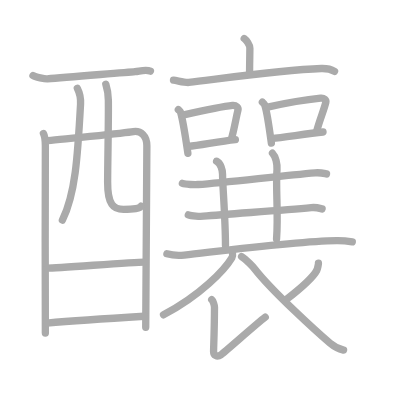
t = 0.00 s
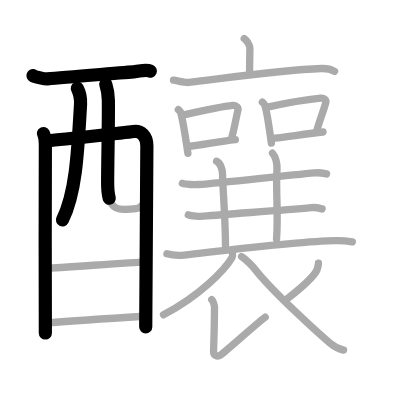
t = 4.75 s
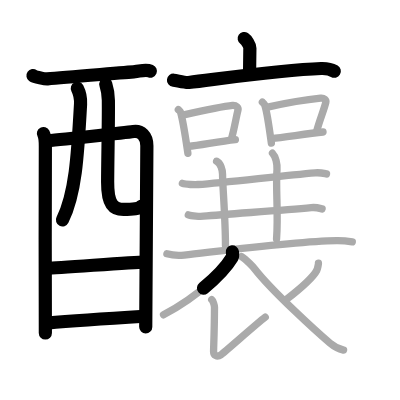
t = 9.50 s
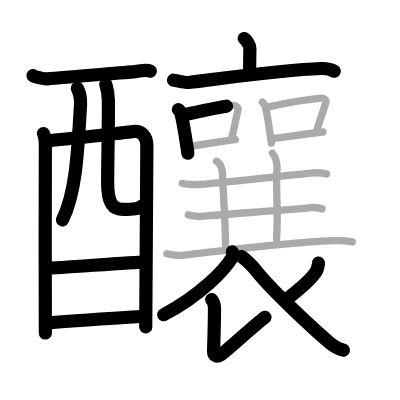
t = 14.50 s
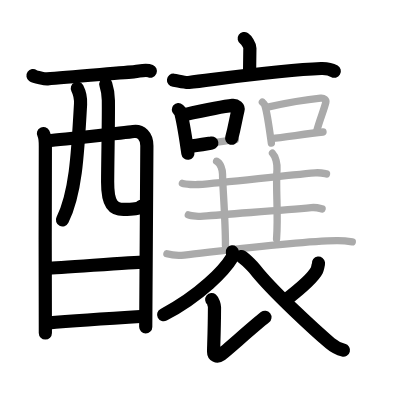
t = 15.50 s
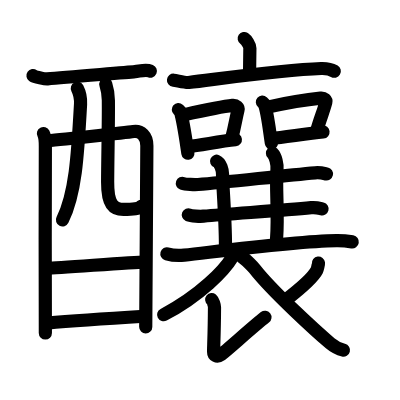
t = 24.00 s

The animated SVG that drew these frames (rendered in a browser with its animation timeline set to each time). Animation: 24 SMIL elements (animate=24); one cycle of 24.00 s.

<?xml version="1.0" standalone="no"?>
<!DOCTYPE svg PUBLIC "-//W3C//DTD SVG 1.1//EN"   "http://www.w3.org/Graphics/SVG/1.1/DTD/svg11.dtd">
<svg width="400px" height="400px"  version="1.1" xmlns="http://www.w3.org/2000/svg">
  <defs>
    <marker id="Triangle" viewBox="0 0 10 10" refX="0" refY="5" markerUnits="strokeWidth" markerWidth="3" style="stroke-opacity:0%;fill:#aaaaaa;" markerHeight="2" orient="auto">
      <path d="M 0 0 L 10 5 L 0 10 z" />
    </marker>
    
    <marker id="Arrow" viewBox="0 0 10 10" refX="5" refY="5" markerUnits="strokeWidth" markerWidth="1.8" style="stroke-opacity:0%;fill:#770000;" markerHeight="2" orient="auto">
      <path d="M 0 4 L 6 4 L 4 1 L 10 5 L 4 9 L 6 6 L 0 6 z" />
        <circle cx="5" cy="5" r="5" />
      </marker>
    
    <marker id="TriangleRed" viewBox="0 0 10 10" refX="0" refY="5" markerUnits="strokeWidth" markerWidth="3" style="stroke-opacity:0%;fill:#CC0000;" markerHeight="2" orient="auto">
      <path d="M 0 0 L 10 5 L 0 10 z" />
    </marker>
    
    <marker id="ArrowRed" viewBox="0 0 10 10" refX="5" refY="5" markerUnits="strokeWidth" markerWidth="1.8" style="stroke-opacity:0%;fill:#CC0000;" markerHeight="2" orient="auto">
      <path d="M 0 4 L 6 4 L 4 1 L 10 5 L 4 9 L 6 6 L 0 6 z" />
        <circle cx="5" cy="5" r="5" />
      </marker>
    
  </defs>
  
  <path style="fill:#ffffff; fill-opacity:100%; fill-rule:evenodd; stroke-width:0;" d="M 0 0 L 400px 0 L 400px 400px L 0 400px L 0 0" />

  <g transform="scale(3.6697247706422 3.6697247706422)">
<path style="fill:none; fill-opacity:0%; fill-rule:evenodd; stroke:#aaaaaa; stroke-opacity:100%; stroke-width: 1.5pt; stroke-linejoin:round; stroke-linecap:round;" d="M8.99 20.59c0.56 0.4 3.36 0.98 3.93 0.92c5.88-0.57 21.41-1.73 23.88-2c1.41-0.15 2.99-0.65 4.19-0.14"></path>
<path style="fill:none; fill-opacity:0%; fill-rule:evenodd; stroke:#aaaaaa; stroke-opacity:100%; stroke-width: 1.5pt; stroke-linejoin:round; stroke-linecap:round;" d="M11.84 36.38c0.38 0.72 0.52 2.46 0.52 3.42c0 0.96-0.12 49.99 0 50.95"></path>
<path style="fill:none; fill-opacity:0%; fill-rule:evenodd; stroke:#aaaaaa; stroke-opacity:100%; stroke-width: 1.5pt; stroke-linejoin:round; stroke-linecap:round;" d="M12.54 38.37c2.13-0.12 21.88-2.21 23.81-2.52c2.01-0.31 3.67 1.15 3.67 3.87c0 1.52-0.31 48.76-0.31 49.48"></path>
<path style="fill:none; fill-opacity:0%; fill-rule:evenodd; stroke:#aaaaaa; stroke-opacity:100%; stroke-width: 1.5pt; stroke-linejoin:round; stroke-linecap:round;" d="M21.08 24.08c0.59 1.15 0.95 2.72 0.87 4.29c-0.8 14.57-1.44 24.54-4.95 31.6"></path>
<path style="fill:none; fill-opacity:0%; fill-rule:evenodd; stroke:#aaaaaa; stroke-opacity:100%; stroke-width: 1.5pt; stroke-linejoin:round; stroke-linecap:round;" d="M28.83 22.94c0.38 1.18 0.68 2.57 0.7 4.39c0.07 5.78-0.17 15.13-0.2 22.26c-0.03 6.2 1.64 7.48 4.31 7.48c2.7 0 4.57-0.21 4.83-0.91"></path>
<path style="fill:none; fill-opacity:0%; fill-rule:evenodd; stroke:#aaaaaa; stroke-opacity:100%; stroke-width: 1.5pt; stroke-linejoin:round; stroke-linecap:round;" d="M12.91 73.07c2.88 0 23.13-1.65 26.39-1.65"></path>
<path style="fill:none; fill-opacity:0%; fill-rule:evenodd; stroke:#aaaaaa; stroke-opacity:100%; stroke-width: 1.5pt; stroke-linejoin:round; stroke-linecap:round;" d="M12.78 88.03c5.87-0.52 19.2-1.41 26.51-1.85"></path>
<path style="fill:none; fill-opacity:0%; fill-rule:evenodd; stroke:#aaaaaa; stroke-opacity:100%; stroke-width: 1.5pt; stroke-linejoin:round; stroke-linecap:round;" d="M66.55 10.5c0.58 0.39 1.54 1.74 1.54 2.64c0 1.48-0.08 4.76-0.08 6.38"></path>
<path style="fill:none; fill-opacity:0%; fill-rule:evenodd; stroke:#aaaaaa; stroke-opacity:100%; stroke-width: 1.5pt; stroke-linejoin:round; stroke-linecap:round;" d="M47.28 21.86c0.98 0.11 3.2 0.73 4.15 0.61c10.57-1.29 25.69-3.47 36.1-3.8c1.61-0.05 2.43 0.05 3.63 0.78"></path>
<path style="fill:none; fill-opacity:0%; fill-rule:evenodd; stroke:#aaaaaa; stroke-opacity:100%; stroke-width: 1.5pt; stroke-linejoin:round; stroke-linecap:round;" d="M63.32 68.64c0.05 0.38 0.21 1.03-0.1 1.55c-2.01 3.36-8.57 10.29-18.66 15.59"></path>
<path style="fill:none; fill-opacity:0%; fill-rule:evenodd; stroke:#aaaaaa; stroke-opacity:100%; stroke-width: 1.5pt; stroke-linejoin:round; stroke-linecap:round;" d="M57.69 81.65c0.36 0.29 0.76 1.58 0.76 2.08c-0.02 6.4-0.25 10.93-0.25 12.02c0 1.08 0.9 1.7 2.04 0.89s9.6-8.39 12.04-10.23"></path>
<path style="fill:none; fill-opacity:0%; fill-rule:evenodd; stroke:#aaaaaa; stroke-opacity:100%; stroke-width: 1.5pt; stroke-linejoin:round; stroke-linecap:round;" d="M86.78 71.7c0.03 0.24-0.29 1.62-0.44 1.94c-0.98 1.94-3.48 4.23-8.47 8.1"></path>
<path style="fill:none; fill-opacity:0%; fill-rule:evenodd; stroke:#aaaaaa; stroke-opacity:100%; stroke-width: 1.5pt; stroke-linejoin:round; stroke-linecap:round;" d="M65.83 69.91c1.23 0.78 3.24 2.93 3.53 3.31c4.89 6.28 17.22 17.43 20.61 20.32c1.28 1.09 2.37 1.56 3.65 1.87"></path>
<path style="fill:none; fill-opacity:0%; fill-rule:evenodd; stroke:#aaaaaa; stroke-opacity:100%; stroke-width: 1.5pt; stroke-linejoin:round; stroke-linecap:round;" d="M48.6 29.87c0.24 0.21 0.51 0.38 0.59 0.66c0.8 2.79 1.44 7.43 2.01 11.23"></path>
<path style="fill:none; fill-opacity:0%; fill-rule:evenodd; stroke:#aaaaaa; stroke-opacity:100%; stroke-width: 1.5pt; stroke-linejoin:round; stroke-linecap:round;" d="M50.1 31.3c4.93-1.1 10.44-2.29 13.26-2.57c1.03-0.1 1.65 0.6 1.5 1.2c-0.61 2.47-0.84 4.4-1.75 7.81"></path>
<path style="fill:none; fill-opacity:0%; fill-rule:evenodd; stroke:#aaaaaa; stroke-opacity:100%; stroke-width: 1.5pt; stroke-linejoin:round; stroke-linecap:round;" d="M51.31 39.9c3.31-0.31 8.28-1.37 12.83-1.85"></path>
<path style="fill:none; fill-opacity:0%; fill-rule:evenodd; stroke:#aaaaaa; stroke-opacity:100%; stroke-width: 1.5pt; stroke-linejoin:round; stroke-linecap:round;" d="M71.5 27.83c0.23 0.2 0.46 0.37 0.56 0.62c0.79 1.99 1.35 6.98 1.89 10.55"></path>
<path style="fill:none; fill-opacity:0%; fill-rule:evenodd; stroke:#aaaaaa; stroke-opacity:100%; stroke-width: 1.5pt; stroke-linejoin:round; stroke-linecap:round;" d="M72.92 29.18c4.64-1.04 11.79-2.19 14.45-2.45c0.97-0.1 1.56 0.57 1.42 1.13c-0.58 2.33-1.62 4.61-2.48 7.83"></path>
<path style="fill:none; fill-opacity:0%; fill-rule:evenodd; stroke:#aaaaaa; stroke-opacity:100%; stroke-width: 1.5pt; stroke-linejoin:round; stroke-linecap:round;" d="M74.06 37.75c3.12-0.3 9.67-1.33 13.96-1.78"></path>
<path style="fill:none; fill-opacity:0%; fill-rule:evenodd; stroke:#aaaaaa; stroke-opacity:100%; stroke-width: 1.5pt; stroke-linejoin:round; stroke-linecap:round;" d="M49.7 49.96c0.88 0.32 3.42 0.39 4.3 0.32c8.02-0.61 23.27-2.48 31.89-3.19c1.46-0.12 2.34 0.15 3.08 0.31"></path>
<path style="fill:none; fill-opacity:0%; fill-rule:evenodd; stroke:#aaaaaa; stroke-opacity:100%; stroke-width: 1.5pt; stroke-linejoin:round; stroke-linecap:round;" d="M59.02 43.94c1.11 0.46 1.62 2.5 1.62 3.46c0 3.1 0.8 12.1 0.8 19.51"></path>
<path style="fill:none; fill-opacity:0%; fill-rule:evenodd; stroke:#aaaaaa; stroke-opacity:100%; stroke-width: 1.5pt; stroke-linejoin:round; stroke-linecap:round;" d="M74.25 41.75c0.9 0.91 1.33 3 1.23 4.42c-0.39 5.58 0.42 11.83-0.12 18.96"></path>
<path style="fill:none; fill-opacity:0%; fill-rule:evenodd; stroke:#aaaaaa; stroke-opacity:100%; stroke-width: 1.5pt; stroke-linejoin:round; stroke-linecap:round;" d="M51.32 58.55c0.84 0.36 3.27 0.44 4.12 0.36c7.68-0.7 21.13-1.52 29.38-2.33c1.4-0.14 2.24 0.17 2.95 0.35"></path>
<path style="fill:none; fill-opacity:0%; fill-rule:evenodd; stroke:#aaaaaa; stroke-opacity:100%; stroke-width: 1.5pt; stroke-linejoin:round; stroke-linecap:round;" d="M45.48 69.17c1.23 0.35 3.48 0.49 4.71 0.35c11.24-1.27 30.24-3.77 41.51-3.95c2.04-0.03 3.28 0.17 4.3 0.34"></path>

<path style="fill:none; fill-opacity:0%; fill-rule:evenodd; stroke:#000000; stroke-opacity:100%; stroke-width: 2.7pt; stroke-linejoin:round; stroke-linecap:round;" d="M8.99 20.59c0.56 0.4 3.36 0.98 3.93 0.92c5.88-0.57 21.41-1.73 23.88-2c1.41-0.15 2.99-0.65 4.19-0.14" pathLength="100" stroke-dashoffset="100" stroke-dasharray="100 105"><animate id="dashAnim1" attributeName="stroke-dashoffset" from="100" to="0" dur="1s" calcMode="linear" fill="freeze"/></path>
<path style="fill:none; fill-opacity:0%; fill-rule:evenodd; stroke:#000000; stroke-opacity:100%; stroke-width: 2.7pt; stroke-linejoin:round; stroke-linecap:round;" d="M11.84 36.38c0.38 0.72 0.52 2.46 0.52 3.42c0 0.96-0.12 49.99 0 50.95" pathLength="100" stroke-dashoffset="100" stroke-dasharray="100 105"><animate id="dashAnim2" attributeName="stroke-dashoffset" from="100" to="0" dur="1s" calcMode="linear" begin="dashAnim1.end" fill="freeze"/></path>
<path style="fill:none; fill-opacity:0%; fill-rule:evenodd; stroke:#000000; stroke-opacity:100%; stroke-width: 2.7pt; stroke-linejoin:round; stroke-linecap:round;" d="M12.54 38.37c2.13-0.12 21.88-2.21 23.81-2.52c2.01-0.31 3.67 1.15 3.67 3.87c0 1.52-0.31 48.76-0.31 49.48" pathLength="100" stroke-dashoffset="100" stroke-dasharray="100 105"><animate id="dashAnim3" attributeName="stroke-dashoffset" from="100" to="0" dur="1s" calcMode="linear" begin="dashAnim2.end" fill="freeze"/></path>
<path style="fill:none; fill-opacity:0%; fill-rule:evenodd; stroke:#000000; stroke-opacity:100%; stroke-width: 2.7pt; stroke-linejoin:round; stroke-linecap:round;" d="M21.08 24.08c0.59 1.15 0.95 2.72 0.87 4.29c-0.8 14.57-1.44 24.54-4.95 31.6" pathLength="100" stroke-dashoffset="100" stroke-dasharray="100 105"><animate id="dashAnim4" attributeName="stroke-dashoffset" from="100" to="0" dur="1s" calcMode="linear" begin="dashAnim3.end" fill="freeze"/></path>
<path style="fill:none; fill-opacity:0%; fill-rule:evenodd; stroke:#000000; stroke-opacity:100%; stroke-width: 2.7pt; stroke-linejoin:round; stroke-linecap:round;" d="M28.83 22.94c0.38 1.18 0.68 2.57 0.7 4.39c0.07 5.78-0.17 15.13-0.2 22.26c-0.03 6.2 1.64 7.48 4.31 7.48c2.7 0 4.57-0.21 4.83-0.91" pathLength="100" stroke-dashoffset="100" stroke-dasharray="100 105"><animate id="dashAnim5" attributeName="stroke-dashoffset" from="100" to="0" dur="1s" calcMode="linear" begin="dashAnim4.end" fill="freeze"/></path>
<path style="fill:none; fill-opacity:0%; fill-rule:evenodd; stroke:#000000; stroke-opacity:100%; stroke-width: 2.7pt; stroke-linejoin:round; stroke-linecap:round;" d="M12.91 73.07c2.88 0 23.13-1.65 26.39-1.65" pathLength="100" stroke-dashoffset="100" stroke-dasharray="100 105"><animate id="dashAnim6" attributeName="stroke-dashoffset" from="100" to="0" dur="1s" calcMode="linear" begin="dashAnim5.end" fill="freeze"/></path>
<path style="fill:none; fill-opacity:0%; fill-rule:evenodd; stroke:#000000; stroke-opacity:100%; stroke-width: 2.7pt; stroke-linejoin:round; stroke-linecap:round;" d="M12.78 88.03c5.87-0.52 19.2-1.41 26.51-1.85" pathLength="100" stroke-dashoffset="100" stroke-dasharray="100 105"><animate id="dashAnim7" attributeName="stroke-dashoffset" from="100" to="0" dur="1s" calcMode="linear" begin="dashAnim6.end" fill="freeze"/></path>
<path style="fill:none; fill-opacity:0%; fill-rule:evenodd; stroke:#000000; stroke-opacity:100%; stroke-width: 2.7pt; stroke-linejoin:round; stroke-linecap:round;" d="M66.55 10.5c0.58 0.39 1.54 1.74 1.54 2.64c0 1.48-0.08 4.76-0.08 6.38" pathLength="100" stroke-dashoffset="100" stroke-dasharray="100 105"><animate id="dashAnim8" attributeName="stroke-dashoffset" from="100" to="0" dur="1s" calcMode="linear" begin="dashAnim7.end" fill="freeze"/></path>
<path style="fill:none; fill-opacity:0%; fill-rule:evenodd; stroke:#000000; stroke-opacity:100%; stroke-width: 2.7pt; stroke-linejoin:round; stroke-linecap:round;" d="M47.28 21.86c0.98 0.11 3.2 0.73 4.15 0.61c10.57-1.29 25.69-3.47 36.1-3.8c1.61-0.05 2.43 0.05 3.63 0.78" pathLength="100" stroke-dashoffset="100" stroke-dasharray="100 105"><animate id="dashAnim9" attributeName="stroke-dashoffset" from="100" to="0" dur="1s" calcMode="linear" begin="dashAnim8.end" fill="freeze"/></path>
<path style="fill:none; fill-opacity:0%; fill-rule:evenodd; stroke:#000000; stroke-opacity:100%; stroke-width: 2.7pt; stroke-linejoin:round; stroke-linecap:round;" d="M63.32 68.64c0.05 0.38 0.21 1.03-0.1 1.55c-2.01 3.36-8.57 10.29-18.66 15.59" pathLength="100" stroke-dashoffset="100" stroke-dasharray="100 105"><animate id="dashAnim10" attributeName="stroke-dashoffset" from="100" to="0" dur="1s" calcMode="linear" begin="dashAnim9.end" fill="freeze"/></path>
<path style="fill:none; fill-opacity:0%; fill-rule:evenodd; stroke:#000000; stroke-opacity:100%; stroke-width: 2.7pt; stroke-linejoin:round; stroke-linecap:round;" d="M57.69 81.65c0.36 0.29 0.76 1.58 0.76 2.08c-0.02 6.4-0.25 10.93-0.25 12.02c0 1.08 0.9 1.7 2.04 0.89s9.6-8.39 12.04-10.23" pathLength="100" stroke-dashoffset="100" stroke-dasharray="100 105"><animate id="dashAnim11" attributeName="stroke-dashoffset" from="100" to="0" dur="1s" calcMode="linear" begin="dashAnim10.end" fill="freeze"/></path>
<path style="fill:none; fill-opacity:0%; fill-rule:evenodd; stroke:#000000; stroke-opacity:100%; stroke-width: 2.7pt; stroke-linejoin:round; stroke-linecap:round;" d="M86.78 71.7c0.03 0.24-0.29 1.62-0.44 1.94c-0.98 1.94-3.48 4.23-8.47 8.1" pathLength="100" stroke-dashoffset="100" stroke-dasharray="100 105"><animate id="dashAnim12" attributeName="stroke-dashoffset" from="100" to="0" dur="1s" calcMode="linear" begin="dashAnim11.end" fill="freeze"/></path>
<path style="fill:none; fill-opacity:0%; fill-rule:evenodd; stroke:#000000; stroke-opacity:100%; stroke-width: 2.7pt; stroke-linejoin:round; stroke-linecap:round;" d="M65.83 69.91c1.23 0.78 3.24 2.93 3.53 3.31c4.89 6.28 17.22 17.43 20.61 20.32c1.28 1.09 2.37 1.56 3.65 1.87" pathLength="100" stroke-dashoffset="100" stroke-dasharray="100 105"><animate id="dashAnim13" attributeName="stroke-dashoffset" from="100" to="0" dur="1s" calcMode="linear" begin="dashAnim12.end" fill="freeze"/></path>
<path style="fill:none; fill-opacity:0%; fill-rule:evenodd; stroke:#000000; stroke-opacity:100%; stroke-width: 2.7pt; stroke-linejoin:round; stroke-linecap:round;" d="M48.6 29.87c0.24 0.21 0.51 0.38 0.59 0.66c0.8 2.79 1.44 7.43 2.01 11.23" pathLength="100" stroke-dashoffset="100" stroke-dasharray="100 105"><animate id="dashAnim14" attributeName="stroke-dashoffset" from="100" to="0" dur="1s" calcMode="linear" begin="dashAnim13.end" fill="freeze"/></path>
<path style="fill:none; fill-opacity:0%; fill-rule:evenodd; stroke:#000000; stroke-opacity:100%; stroke-width: 2.7pt; stroke-linejoin:round; stroke-linecap:round;" d="M50.1 31.3c4.93-1.1 10.44-2.29 13.26-2.57c1.03-0.1 1.65 0.6 1.5 1.2c-0.61 2.47-0.84 4.4-1.75 7.81" pathLength="100" stroke-dashoffset="100" stroke-dasharray="100 105"><animate id="dashAnim15" attributeName="stroke-dashoffset" from="100" to="0" dur="1s" calcMode="linear" begin="dashAnim14.end" fill="freeze"/></path>
<path style="fill:none; fill-opacity:0%; fill-rule:evenodd; stroke:#000000; stroke-opacity:100%; stroke-width: 2.7pt; stroke-linejoin:round; stroke-linecap:round;" d="M51.31 39.9c3.31-0.31 8.28-1.37 12.83-1.85" pathLength="100" stroke-dashoffset="100" stroke-dasharray="100 105"><animate id="dashAnim16" attributeName="stroke-dashoffset" from="100" to="0" dur="1s" calcMode="linear" begin="dashAnim15.end" fill="freeze"/></path>
<path style="fill:none; fill-opacity:0%; fill-rule:evenodd; stroke:#000000; stroke-opacity:100%; stroke-width: 2.7pt; stroke-linejoin:round; stroke-linecap:round;" d="M71.5 27.83c0.23 0.2 0.46 0.37 0.56 0.62c0.79 1.99 1.35 6.98 1.89 10.55" pathLength="100" stroke-dashoffset="100" stroke-dasharray="100 105"><animate id="dashAnim17" attributeName="stroke-dashoffset" from="100" to="0" dur="1s" calcMode="linear" begin="dashAnim16.end" fill="freeze"/></path>
<path style="fill:none; fill-opacity:0%; fill-rule:evenodd; stroke:#000000; stroke-opacity:100%; stroke-width: 2.7pt; stroke-linejoin:round; stroke-linecap:round;" d="M72.92 29.18c4.64-1.04 11.79-2.19 14.45-2.45c0.97-0.1 1.56 0.57 1.42 1.13c-0.58 2.33-1.62 4.61-2.48 7.83" pathLength="100" stroke-dashoffset="100" stroke-dasharray="100 105"><animate id="dashAnim18" attributeName="stroke-dashoffset" from="100" to="0" dur="1s" calcMode="linear" begin="dashAnim17.end" fill="freeze"/></path>
<path style="fill:none; fill-opacity:0%; fill-rule:evenodd; stroke:#000000; stroke-opacity:100%; stroke-width: 2.7pt; stroke-linejoin:round; stroke-linecap:round;" d="M74.06 37.75c3.12-0.3 9.67-1.33 13.96-1.78" pathLength="100" stroke-dashoffset="100" stroke-dasharray="100 105"><animate id="dashAnim19" attributeName="stroke-dashoffset" from="100" to="0" dur="1s" calcMode="linear" begin="dashAnim18.end" fill="freeze"/></path>
<path style="fill:none; fill-opacity:0%; fill-rule:evenodd; stroke:#000000; stroke-opacity:100%; stroke-width: 2.7pt; stroke-linejoin:round; stroke-linecap:round;" d="M49.7 49.96c0.88 0.32 3.42 0.39 4.3 0.32c8.02-0.61 23.27-2.48 31.89-3.19c1.46-0.12 2.34 0.15 3.08 0.31" pathLength="100" stroke-dashoffset="100" stroke-dasharray="100 105"><animate id="dashAnim20" attributeName="stroke-dashoffset" from="100" to="0" dur="1s" calcMode="linear" begin="dashAnim19.end" fill="freeze"/></path>
<path style="fill:none; fill-opacity:0%; fill-rule:evenodd; stroke:#000000; stroke-opacity:100%; stroke-width: 2.7pt; stroke-linejoin:round; stroke-linecap:round;" d="M59.02 43.94c1.11 0.46 1.62 2.5 1.62 3.46c0 3.1 0.8 12.1 0.8 19.51" pathLength="100" stroke-dashoffset="100" stroke-dasharray="100 105"><animate id="dashAnim21" attributeName="stroke-dashoffset" from="100" to="0" dur="1s" calcMode="linear" begin="dashAnim20.end" fill="freeze"/></path>
<path style="fill:none; fill-opacity:0%; fill-rule:evenodd; stroke:#000000; stroke-opacity:100%; stroke-width: 2.7pt; stroke-linejoin:round; stroke-linecap:round;" d="M74.25 41.75c0.9 0.91 1.33 3 1.23 4.42c-0.39 5.58 0.42 11.83-0.12 18.96" pathLength="100" stroke-dashoffset="100" stroke-dasharray="100 105"><animate id="dashAnim22" attributeName="stroke-dashoffset" from="100" to="0" dur="1s" calcMode="linear" begin="dashAnim21.end" fill="freeze"/></path>
<path style="fill:none; fill-opacity:0%; fill-rule:evenodd; stroke:#000000; stroke-opacity:100%; stroke-width: 2.7pt; stroke-linejoin:round; stroke-linecap:round;" d="M51.32 58.55c0.84 0.36 3.27 0.44 4.12 0.36c7.68-0.7 21.13-1.52 29.38-2.33c1.4-0.14 2.24 0.17 2.95 0.35" pathLength="100" stroke-dashoffset="100" stroke-dasharray="100 105"><animate id="dashAnim23" attributeName="stroke-dashoffset" from="100" to="0" dur="1s" calcMode="linear" begin="dashAnim22.end" fill="freeze"/></path>
<path style="fill:none; fill-opacity:0%; fill-rule:evenodd; stroke:#000000; stroke-opacity:100%; stroke-width: 2.7pt; stroke-linejoin:round; stroke-linecap:round;" d="M45.48 69.17c1.23 0.35 3.48 0.49 4.71 0.35c11.24-1.27 30.24-3.77 41.51-3.95c2.04-0.03 3.28 0.17 4.3 0.34" pathLength="100" stroke-dashoffset="100" stroke-dasharray="100 105"><animate id="dashAnim24" attributeName="stroke-dashoffset" from="100" to="0" dur="1s" calcMode="linear" begin="dashAnim23.end" fill="freeze"/></path>

</g>

</svg>  
          
